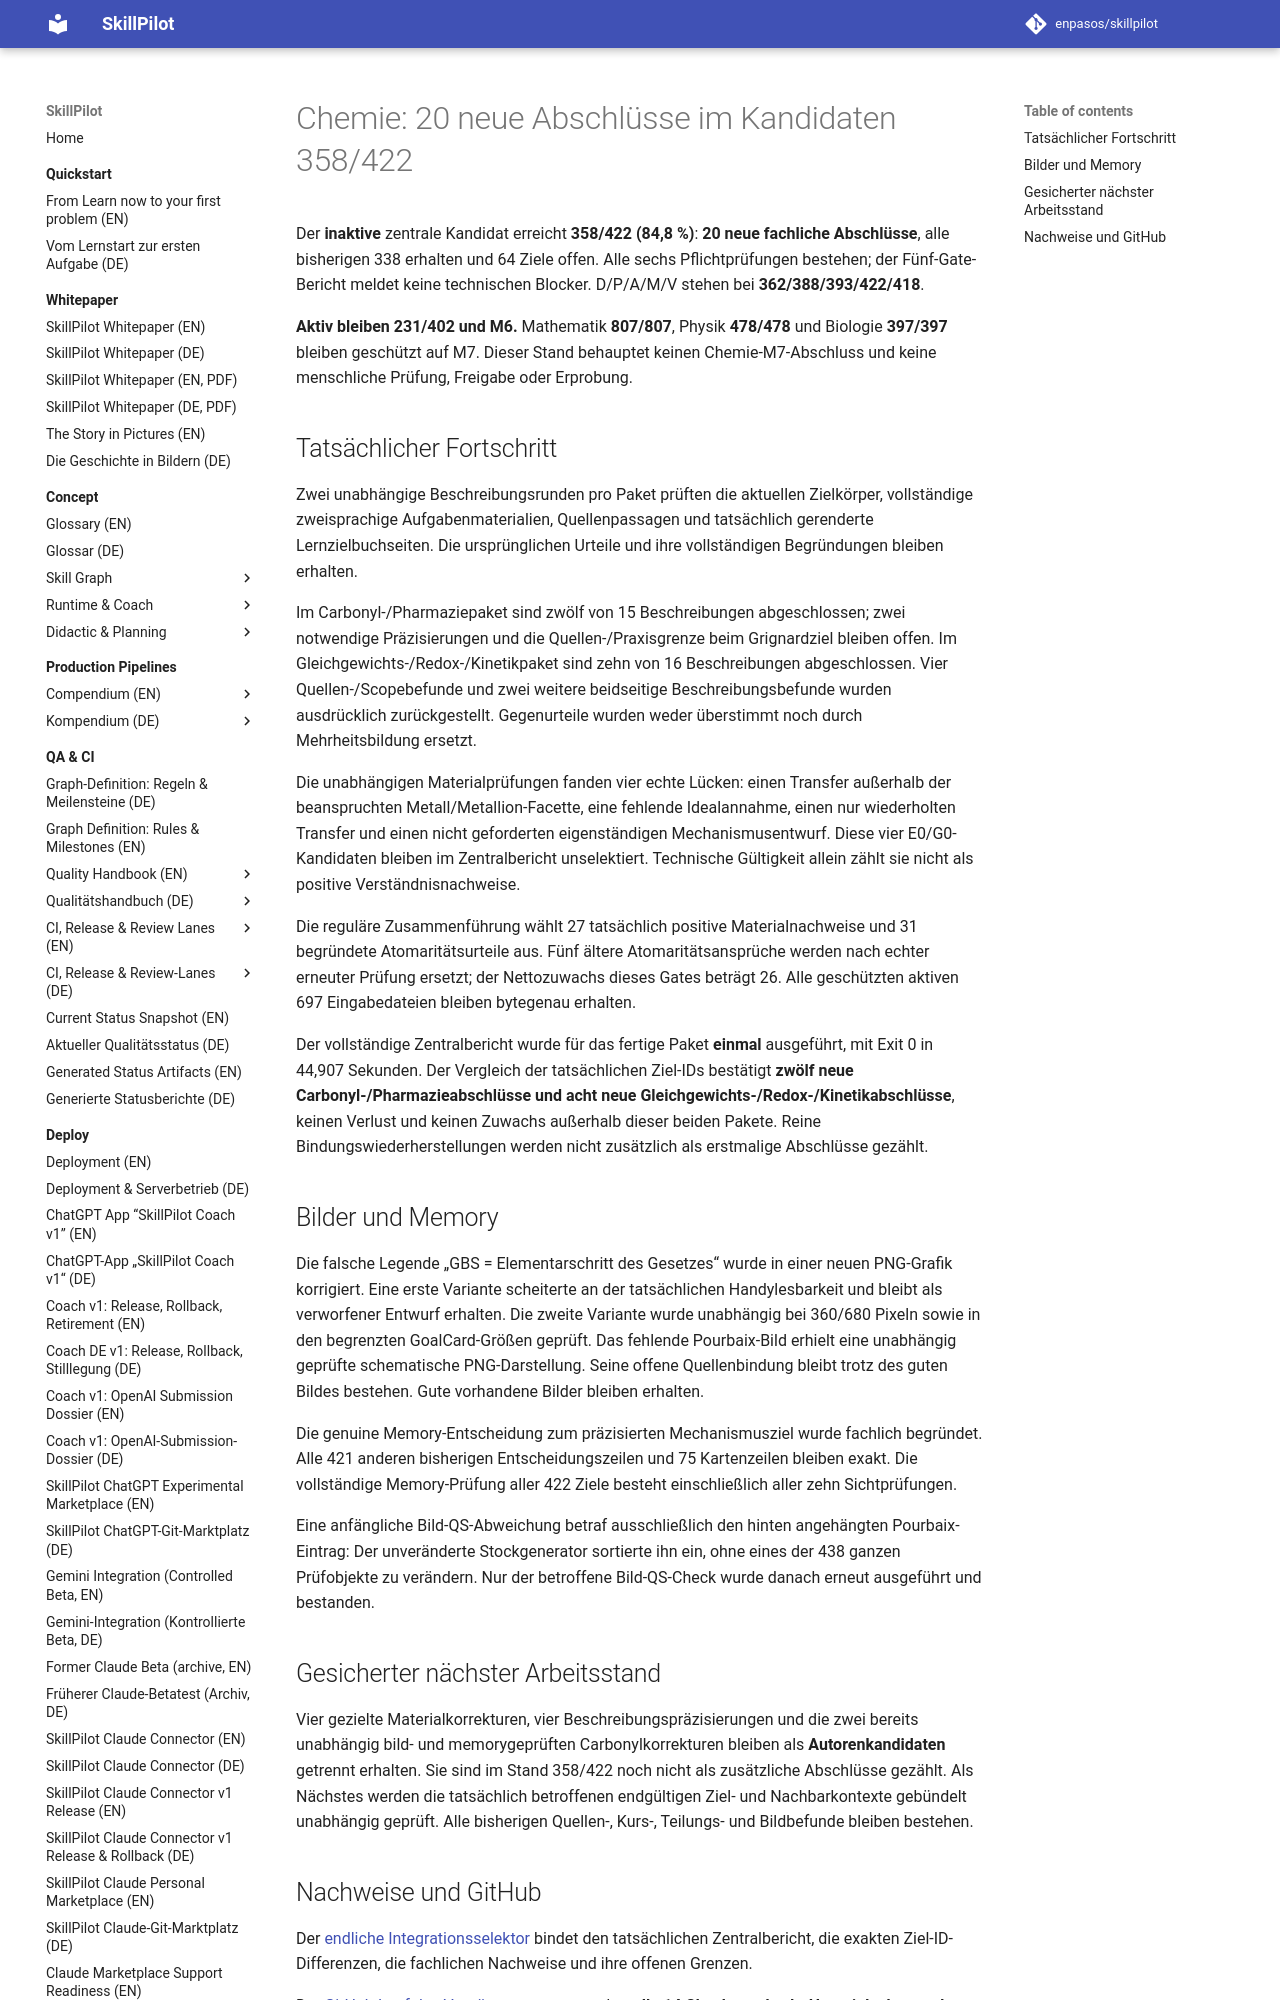

repository: enpasos/skillpilot · page: qa-ci/chemie-carbonyl-equilibrium-current358-checkpoint-2026-10-15/index.html · generator: mkdocs

# Chemie: 20 neue Abschlüsse im Kandidaten 358/422

Der **inaktive** zentrale Kandidat erreicht **358/422 (84,8 %)**:
**20 neue fachliche Abschlüsse**, alle bisherigen 338 erhalten und 64 Ziele
offen. Alle sechs Pflichtprüfungen bestehen; der Fünf-Gate-Bericht meldet
keine technischen Blocker. D/P/A/M/V stehen bei **362/388/393/422/418**.

**Aktiv bleiben 231/402 und M6.** Mathematik **807/807**, Physik **478/478**
und Biologie **397/397** bleiben geschützt auf M7. Dieser Stand behauptet
keinen Chemie-M7-Abschluss und keine menschliche Prüfung, Freigabe oder Erprobung.

## Tatsächlicher Fortschritt

Zwei unabhängige Beschreibungsrunden pro Paket prüften die aktuellen
Zielkörper, vollständige zweisprachige Aufgabenmaterialien, Quellenpassagen
und tatsächlich gerenderte Lernzielbuchseiten. Die ursprünglichen Urteile
und ihre vollständigen Begründungen bleiben erhalten.

Im Carbonyl-/Pharmaziepaket sind zwölf von 15 Beschreibungen abgeschlossen;
zwei notwendige Präzisierungen und die Quellen-/Praxisgrenze beim
Grignardziel bleiben offen. Im Gleichgewichts-/Redox-/Kinetikpaket sind zehn
von 16 Beschreibungen abgeschlossen. Vier Quellen-/Scopebefunde und zwei
weitere beidseitige Beschreibungsbefunde wurden ausdrücklich zurückgestellt.
Gegenurteile wurden weder überstimmt noch durch Mehrheitsbildung ersetzt.

Die unabhängigen Materialprüfungen fanden vier echte Lücken: einen Transfer
außerhalb der beanspruchten Metall/Metallion-Facette, eine fehlende
Idealannahme, einen nur wiederholten Transfer und einen nicht geforderten
eigenständigen Mechanismusentwurf. Diese vier E0/G0-Kandidaten bleiben im
Zentralbericht unselektiert. Technische Gültigkeit allein zählt sie nicht als
positive Verständnisnachweise.

Die reguläre Zusammenführung wählt 27 tatsächlich positive Materialnachweise
und 31 begründete Atomaritätsurteile aus. Fünf ältere Atomaritätsansprüche
werden nach echter erneuter Prüfung ersetzt; der Nettozuwachs dieses Gates
beträgt 26. Alle geschützten aktiven 697 Eingabedateien bleiben bytegenau
erhalten.

Der vollständige Zentralbericht wurde für das fertige Paket **einmal**
ausgeführt, mit Exit 0 in 44,907 Sekunden. Der Vergleich der tatsächlichen
Ziel-IDs bestätigt **zwölf neue Carbonyl-/Pharmazieabschlüsse und acht neue
Gleichgewichts-/Redox-/Kinetikabschlüsse**, keinen Verlust und keinen Zuwachs
außerhalb dieser beiden Pakete. Reine Bindungswiederherstellungen werden
nicht zusätzlich als erstmalige Abschlüsse gezählt.

## Bilder und Memory

Die falsche Legende „GBS = Elementarschritt des Gesetzes“ wurde in einer
neuen PNG-Grafik korrigiert. Eine erste Variante scheiterte an der tatsächlichen
Handylesbarkeit und bleibt als verworfener Entwurf erhalten. Die zweite
Variante wurde unabhängig bei 360/680 Pixeln sowie in den begrenzten
GoalCard-Größen geprüft. Das fehlende Pourbaix-Bild erhielt eine unabhängig
geprüfte schematische PNG-Darstellung. Seine offene Quellenbindung bleibt
trotz des guten Bildes bestehen. Gute vorhandene Bilder bleiben erhalten.

Die genuine Memory-Entscheidung zum präzisierten Mechanismusziel wurde
fachlich begründet. Alle 421 anderen bisherigen Entscheidungszeilen und
75 Kartenzeilen bleiben exakt. Die vollständige Memory-Prüfung aller 422
Ziele besteht einschließlich aller zehn Sichtprüfungen.

Eine anfängliche Bild-QS-Abweichung betraf ausschließlich den hinten
angehängten Pourbaix-Eintrag: Der unveränderte Stockgenerator sortierte ihn
ein, ohne eines der 438 ganzen Prüfobjekte zu verändern. Nur der betroffene
Bild-QS-Check wurde danach erneut ausgeführt und bestanden.
